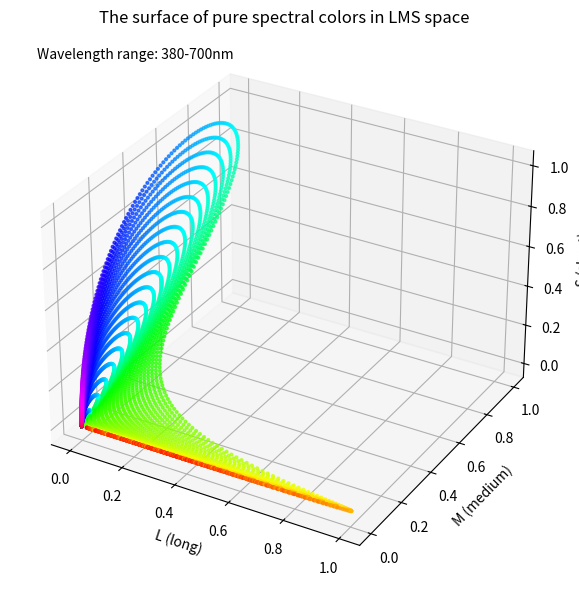

Recreate this plot in Python.
import math
from typing import Callable, List, Tuple
from matplotlib import pyplot as plt
from matplotlib.colors import Normalize

WAVELENGTH_MIN = 380 
WAVELENGTH_MAX = 700   
WAVELENGTH_STEP = 1 
T_STEPS = 5

# user defined spectral sensitivity functions
def S(wavelength: float) -> float:
    return math.exp(-((wavelength - 420) / 40) ** 2)

def M(wavelength: float) -> float:
    return math.exp(-((wavelength - 534) / 50) ** 2)

def L(wavelength: float) -> float:
    return math.exp(-((wavelength - 564) / 60) ** 2)

def wavelength_to_rgb(wavelength: float) -> Tuple[float, float, float]:
    norm = Normalize(vmin=WAVELENGTH_MIN, vmax=WAVELENGTH_MAX)
    colormap = plt.colormaps['hsv']
    rgba = colormap(norm(wavelength))
    return rgba[:3]

def get_color_coordinates(S: Callable[[float], float], M: Callable[[float], float], L: Callable[[float], float], wavelength: float) -> Tuple[float, float, float]:
    s = S(wavelength)
    m = M(wavelength)
    l = L(wavelength)
    return (s, m, l)

def scale_color_coordinates(color_coordinate: Tuple[float, float, float], t: float) -> Tuple[float, float, float]:
    s, m, l = color_coordinate
    return (s * t, m * t, l * t)

def plot_colors(S_vals: List[float], M_vals: List[float], L_vals: List[float], colors: List[Tuple[float, float, float]], S_base: List[float], M_base: List[float], L_base: List[float]) -> None:
    fig = plt.figure(figsize=(8, 6))
    ax = fig.add_subplot(111, projection='3d')
    ax.scatter(S_vals, M_vals, L_vals, c=colors, s=4, alpha=0.7)
    ax.plot(S_base, M_base, L_base, color='black', linewidth=4)
    ax.set_zlabel('S (short)')
    ax.set_ylabel('M (medium)')
    ax.set_xlabel('L (long)')
    ax.set_title('The surface of pure spectral colors in LMS space')
    ax.text2D(0.05, 0.95, f"Wavelength range: {WAVELENGTH_MIN}-{WAVELENGTH_MAX}nm", transform=ax.transAxes)
    plt.tight_layout()
    plt.show()

def main():
    S_vals, M_vals, L_vals = [], [], []
    S_base, M_base, L_base = [], [], []
    colors = []
    wavelengths = []

    for wavelength in range(WAVELENGTH_MIN, WAVELENGTH_MAX, WAVELENGTH_STEP):
        s_base, m_base, l_base = get_color_coordinates(S, M, L, wavelength)
        S_base.append(s_base)
        M_base.append(m_base)
        L_base.append(l_base)

    for wavelength in range(WAVELENGTH_MIN, WAVELENGTH_MAX, WAVELENGTH_STEP):
        base = get_color_coordinates(S, M, L, wavelength)
        rgb = wavelength_to_rgb(wavelength)
        wavelengths.append(wavelength)

        for t in  range(0, 101, T_STEPS): 
            t = t/100.0  # 0.0, 0.05 .. 1.00
            s, m, l = scale_color_coordinates(base, t)
            S_vals.append(s)
            M_vals.append(m)
            L_vals.append(l)
            colors.append(rgb)
                
    plot_colors(S_vals, M_vals, L_vals, colors, s_base, m_base, l_base)

if __name__ == "__main__":
    main()
